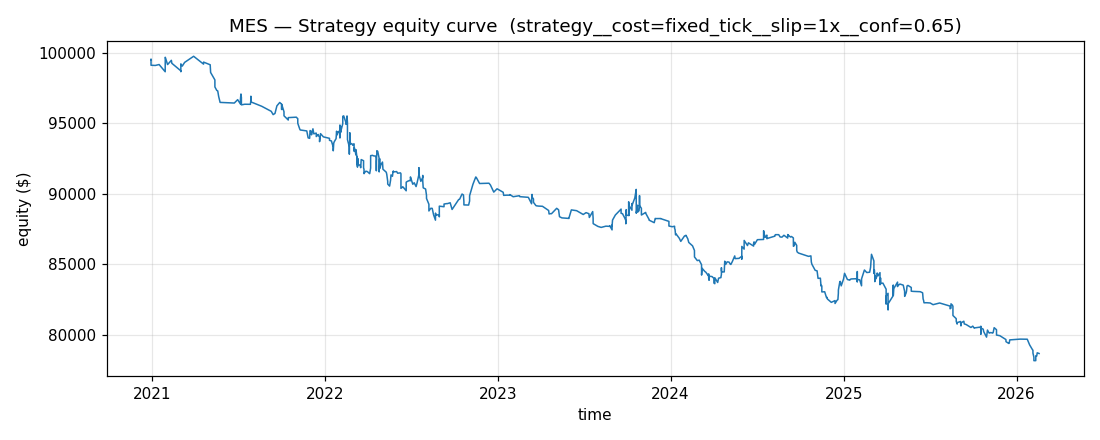

Source data for this figure (header and first rows):
timestamp, equity
2020-12-29 12:55:00-05:00, 99490
2020-12-29 13:45:00-05:00, 99333
2020-12-29 14:30:00-05:00, 99543
2020-12-29 14:45:00-05:00, 99103
2021-01-07 14:30:00-05:00, 99088
2021-01-15 15:50:00-05:00, 99153
2021-01-28 12:50:00-05:00, 98643
2021-01-28 15:20:00-05:00, 98943
2021-01-28 15:45:00-05:00, 99668
2021-01-29 14:15:00-05:00, 99575
2021-02-02 12:15:00-05:00, 99151
2021-02-02 12:50:00-05:00, 99151
2021-02-10 13:30:00-05:00, 99451
2021-02-11 14:20:00-05:00, 99241
2021-03-02 12:55:00-05:00, 98709
2021-03-02 13:40:00-05:00, 98642
2021-03-02 14:25:00-05:00, 99201
2021-03-05 14:15:00-05:00, 99042
2021-03-10 14:15:00-05:00, 99306
2021-03-29 15:35:00-04:00, 99737
2021-04-19 13:50:00-04:00, 99183
2021-04-19 14:45:00-04:00, 99326
2021-05-03 13:20:00-04:00, 99136
2021-05-03 15:00:00-04:00, 99136
2021-05-04 13:00:00-04:00, 98590
2021-05-13 12:50:00-04:00, 98064
2021-05-13 14:00:00-04:00, 97566
2021-05-17 13:00:00-04:00, 97319
2021-05-19 13:00:00-04:00, 97287
2021-05-21 12:45:00-04:00, 96889
2021-05-24 13:25:00-04:00, 96471
2021-06-23 13:50:00-04:00, 96426
2021-06-30 15:45:00-04:00, 96666
2021-07-06 12:30:00-04:00, 96355
2021-07-06 13:15:00-04:00, 96718
2021-07-07 14:40:00-04:00, 97066
2021-07-08 13:05:00-04:00, 96811
2021-07-08 13:30:00-04:00, 96297
2021-07-15 13:30:00-04:00, 96342
2021-07-27 13:35:00-04:00, 96335
2021-07-28 12:50:00-04:00, 96633
2021-07-28 13:35:00-04:00, 96910
2021-07-28 14:35:00-04:00, 96507
2021-08-20 12:45:00-04:00, 96196
2021-09-09 14:20:00-04:00, 95839
2021-09-13 14:40:00-04:00, 95606
2021-09-17 13:20:00-04:00, 95690
2021-09-17 15:45:00-04:00, 95710
2021-09-21 12:50:00-04:00, 96226
2021-09-27 13:15:00-04:00, 96467
2021-10-01 12:30:00-04:00, 96342
2021-10-01 13:20:00-04:00, 95967
2021-10-01 14:50:00-04:00, 96339
2021-10-06 12:25:00-04:00, 95810
2021-10-06 13:05:00-04:00, 95522
2021-10-15 12:20:00-04:00, 95224
2021-10-15 12:55:00-04:00, 95394
2021-11-01 15:25:00-04:00, 95425
2021-11-03 14:40:00-04:00, 95345
2021-11-04 14:40:00-04:00, 95327
... 566 more rows
